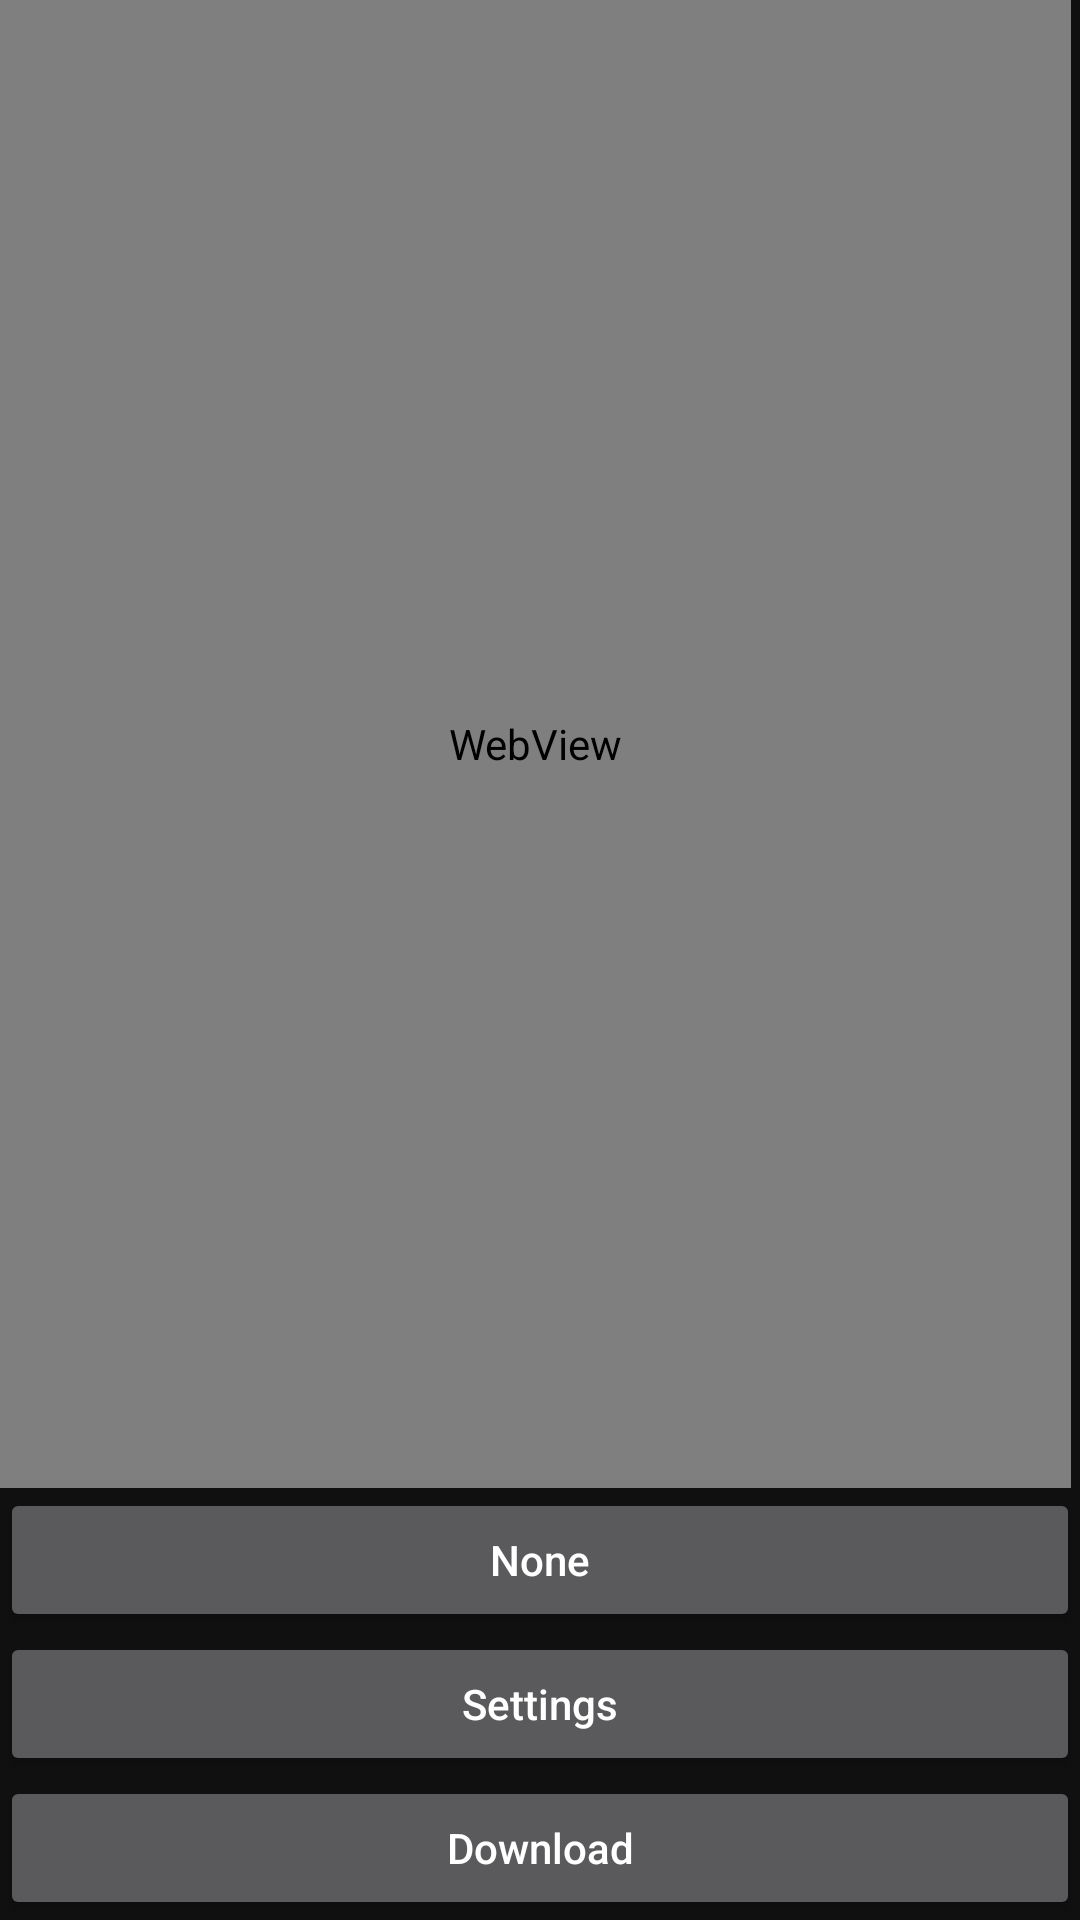

Android layout source for this screen:
<!-- AndroidManifest.xml: application theme AppTheme -->
<!-- res/layout/test.xml -->
<?xml version="1.0" encoding="utf-8"?>
<RelativeLayout xmlns:android="http://schemas.android.com/apk/res/android"
                android:layout_width="match_parent"
                android:layout_height="match_parent">

		<TextView
			android:id="@+id/timerTextView"
			android:layout_width="match_parent"
			android:layout_height="wrap_content"
			android:layout_alignParentTop="true"
			android:clickable="true"
			android:textAppearance="?android:attr/textAppearanceLarge"
			android:textColor="#ffffff"
			android:visibility="gone" />

		<ScrollView
			android:id="@+id/editTextScrollView"
			android:layout_width="match_parent"
			android:layout_height="match_parent"
			android:layout_below="@id/timerTextView"
			android:layout_above="@+id/buttons"
			android:fadeScrollbars="false"
			android:fillViewport="true"
			android:paddingEnd="3dp"
			android:paddingLeft="0dp"
			android:paddingRight="3dp"
			android:paddingStart="0dp">

			<WebView
				android:id="@+id/teaseWebView"
				android:layout_width="match_parent"
				android:layout_height="wrap_content"
				android:autoLink="web|email"
				android:clickable="false"
				android:ems="10"
				android:focusable="false"
				android:inputType="textMultiLine"
				android:linksClickable="true"
				android:textColor="#ffffff"
				android:textIsSelectable="true"
				android:textSize="12sp" />
		</ScrollView>

		<FrameLayout
			android:id="@+id/buttons"
			android:layout_width="match_parent"
			android:layout_height="wrap_content"
			android:layout_alignParentBottom="true">

			<LinearLayout
				android:id="@+id/homeButtons"
				android:layout_width="match_parent"
				android:layout_height="wrap_content"
				android:orientation="vertical">

				<Button
					android:id="@+id/teaseButton"
					android:layout_width="match_parent"
					android:layout_height="wrap_content"
					android:clickable="true"
					android:elevation="0dp"
					android:ellipsize="end"
					android:focusable="true"
					android:maxLines="1"
					android:text="@string/none"
					android:textAllCaps="false"
					android:textColor="#ffffff"
					/>

				<Button
					android:id="@+id/settingsButton"
					android:layout_width="match_parent"
					android:layout_height="wrap_content"
					android:clickable="true"
					android:elevation="0dp"
					android:ellipsize="end"
					android:focusable="true"
					android:maxLines="1"
					android:text="@string/settings"
					android:textAllCaps="false"
					android:textColor="#ffffff"
					/>

				<Button
					android:id="@+id/downloadButton"
					android:layout_width="match_parent"
					android:layout_height="wrap_content"
					android:clickable="true"
					android:elevation="0dp"
					android:focusable="true"
					android:maxLines="1"
					android:text="@string/download"
					android:textAllCaps="false"
					android:textColor="#ffffff"
					/>
			</LinearLayout>

			<ScrollView
				android:id="@+id/buttonScrollView"
				android:layout_width="match_parent"
				android:layout_height="wrap_content"
				android:fadeScrollbars="false">

				<LinearLayout
					android:id="@+id/buttonsLayout"
					android:layout_width="match_parent"
					android:layout_height="wrap_content"
					android:orientation="vertical" />
			</ScrollView>
		</FrameLayout>
</RelativeLayout>
<!-- resources referenced by this layout -->
<resources>
  <string name="download">Download</string>
  <string name="none">None</string>
  <string name="settings">Settings</string>
  <style name="AppTheme" parent="Theme.AppCompat.NoActionBar">
          
          <item name="windowActionBar">false</item>
          <item name="windowNoTitle">true</item>
          <item name="colorPrimary">@color/colorPrimary</item>
          <item name="colorPrimaryDark">@color/colorPrimaryDark</item>
          <item name="colorAccent">@color/colorAccent</item>
          <item name="android:windowBackground">@color/colorBackground</item>
      </style>
  <color name="colorPrimary">#212121</color>
  <color name="colorPrimaryDark">#000000</color>
  <color name="colorAccent">#80cbc4</color>
  <color name="colorBackground">#101010</color>
</resources>
